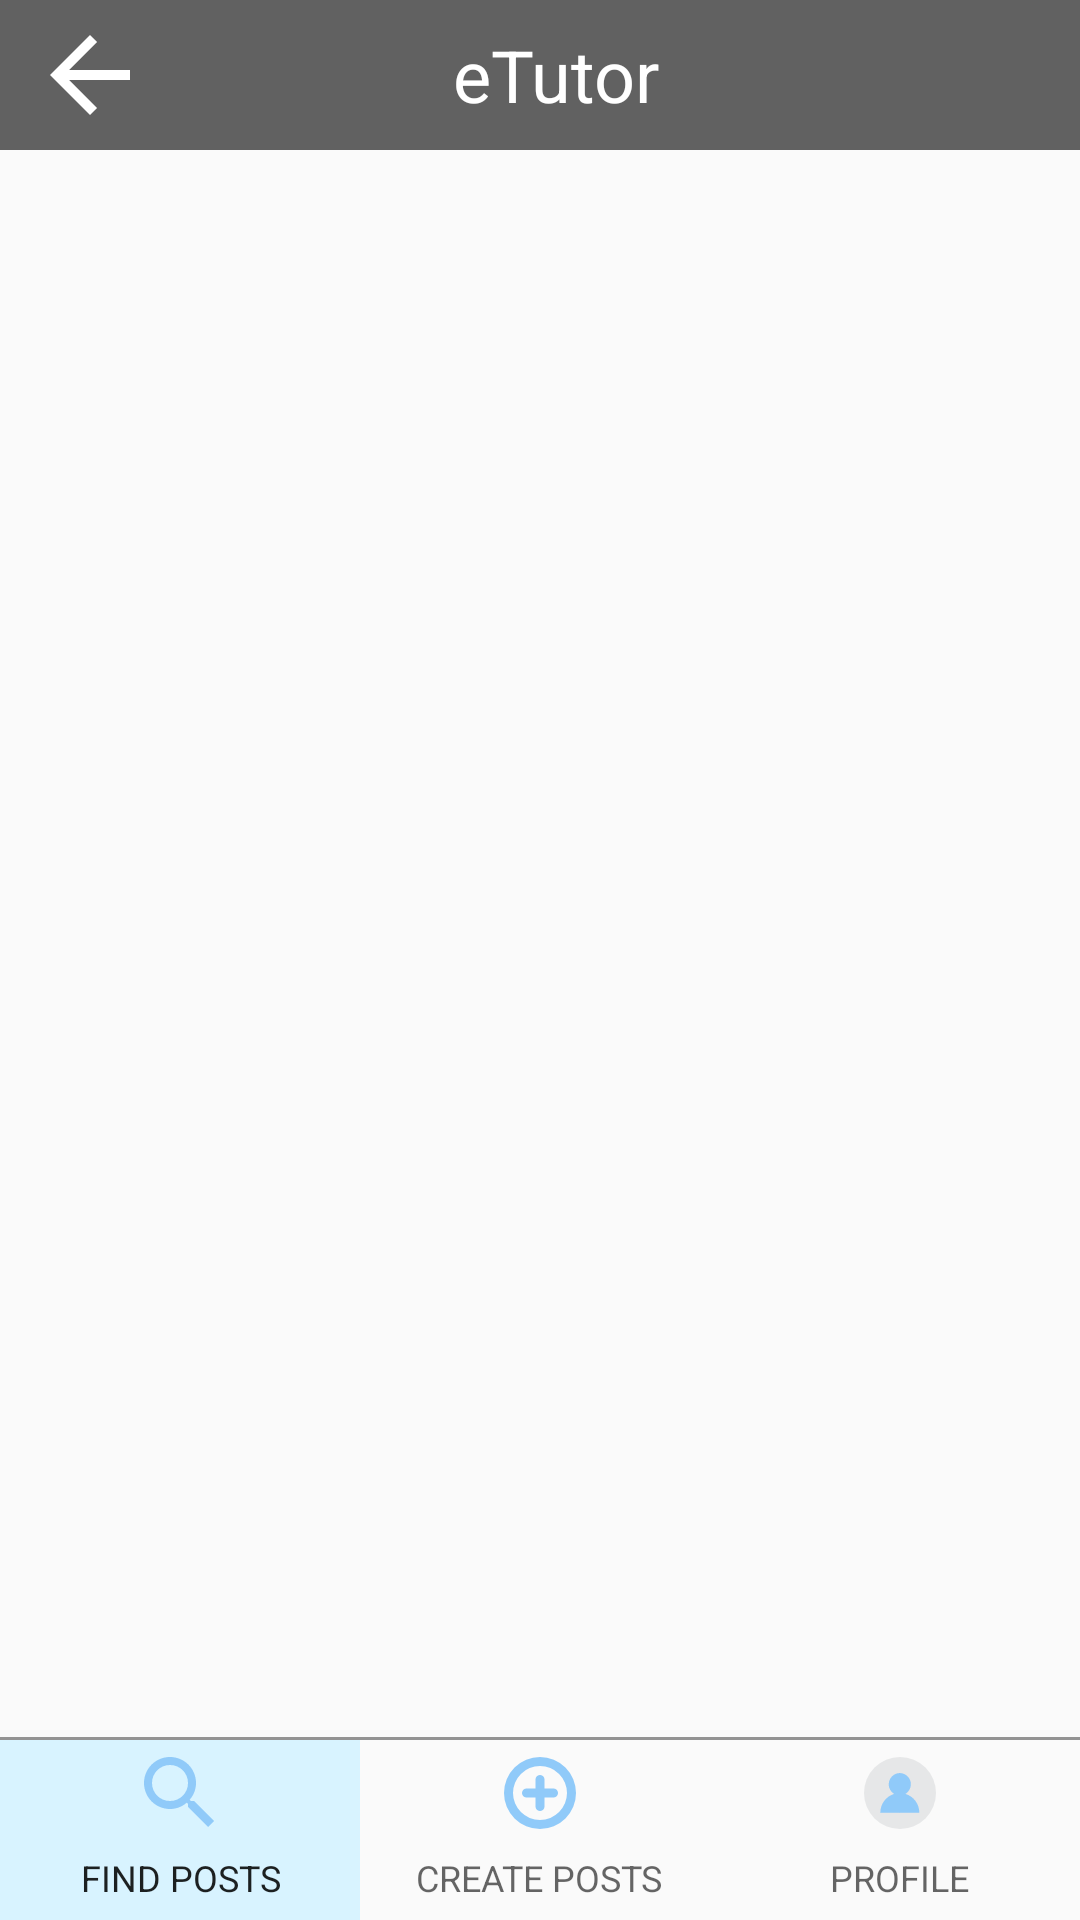

Here is an Android app screen rendered from its layout file. Give the layout XML and the strings, colors and styles it references.
<!-- AndroidManifest.xml: application theme Mytheme -->
<!-- res/layout/activity_center_page.xml -->
<?xml version="1.0" encoding="utf-8"?>
<androidx.constraintlayout.widget.ConstraintLayout xmlns:android="http://schemas.android.com/apk/res/android"
    xmlns:app="http://schemas.android.com/apk/res-auto"
    xmlns:tools="http://schemas.android.com/tools"
    android:layout_width="match_parent"
    android:layout_height="match_parent"
    tools:context=".CenterPage">

    <TextView
        android:id="@+id/textView17"
        android:layout_width="60dp"
        android:layout_height="50dp"
        android:background="@color/colorprimary"
        android:paddingTop="5dp"
        android:paddingBottom="5dp"
        android:visibility="visible"
        app:drawableTopCompat="@drawable/ic_arrow"
        app:layout_constraintStart_toStartOf="parent"
        app:layout_constraintTop_toTopOf="parent" />

    <TextView
        android:id="@+id/textView15"
        android:layout_width="0dp"
        android:layout_height="50dp"
        android:background="@color/colorprimary"
        android:gravity="center"
        android:paddingStart="2dp"
        android:paddingEnd="52dp"
        android:text="@string/a14"
        android:textColor="#FFFFFF"
        android:textSize="24sp"
        app:layout_constraintEnd_toEndOf="parent"
        app:layout_constraintStart_toEndOf="@+id/textView17"
        app:layout_constraintTop_toTopOf="parent" />

    <com.google.android.material.tabs.TabLayout
        android:id="@+id/tabLayout"
        android:layout_width="match_parent"
        android:layout_height="60dp"
        app:layout_constraintBottom_toBottomOf="parent"
        app:layout_constraintEnd_toEndOf="parent"
        app:layout_constraintStart_toStartOf="parent"
        app:tabIndicatorColor="#D8F3FF"
        app:tabIndicatorGravity="stretch"
        app:tabTextAppearance="@style/TabText">

        <com.google.android.material.tabs.TabItem
            android:layout_width="wrap_content"
            android:layout_height="wrap_content"
            android:icon="@drawable/ic_search"
            android:text="@string/a15" />

        <com.google.android.material.tabs.TabItem
            android:layout_width="wrap_content"
            android:layout_height="wrap_content"
            android:icon="@drawable/ic_create"
            android:text="@string/a16" />

        <com.google.android.material.tabs.TabItem
            android:layout_width="wrap_content"
            android:layout_height="wrap_content"
            android:icon="@drawable/ic_showprofile"
            android:text="@string/a17" />
    </com.google.android.material.tabs.TabLayout>

    <View
        android:id="@+id/view"
        android:layout_width="wrap_content"
        android:layout_height="1dp"
        android:background="#939393"
        app:layout_constraintBottom_toTopOf="@+id/tabLayout"
        app:layout_constraintEnd_toEndOf="parent"
        app:layout_constraintStart_toStartOf="parent" />

    <FrameLayout
        android:id="@+id/frame"
        android:layout_width="match_parent"
        android:layout_height="0dp"
        app:layout_constraintBottom_toTopOf="@+id/view"
        app:layout_constraintEnd_toEndOf="parent"
        app:layout_constraintStart_toStartOf="parent"
        app:layout_constraintTop_toBottomOf="@+id/textView15">

    </FrameLayout>

</androidx.constraintlayout.widget.ConstraintLayout>
<!-- resources referenced by this layout -->
<resources>
  <color name="colorprimary">#616161</color>
  <!-- drawable ic_arrow (drawable) -->
  <vector android:autoMirrored="true" android:height="40dp"
       android:viewportHeight="24"
      android:viewportWidth="24" android:width="40dp" xmlns:android="http://schemas.android.com/apk/res/android">
      <path android:fillColor="@android:color/white" android:pathData="M20,11H7.83l5.59,-5.59L12,4l-8,8 8,8 1.41,-1.41L7.83,13H20v-2z"/>
  </vector>
  <!-- drawable ic_create (drawable) -->
  <vector xmlns:android="http://schemas.android.com/apk/res/android"
      android:width="96dp"
      android:height="96dp"
      android:viewportWidth="96"
      android:viewportHeight="96">
    <path
        android:pathData="m66,42l-12,0l0,-12a6,6 0,0 0,-12 0l0,12l-12,0a6,6 0,0 0,0 12l12,0l0,12a6,6 0,0 0,12 0l0,-12l12,0a6,6 0,0 0,0 -12z"
        android:fillColor="#90caf9"/>
    <path
        android:pathData="m48,0a48,48 0,1 0,48 48a48.0512,48.0512 0,0 0,-48 -48zM48,84a36,36 0,1 1,36 -36a36.0393,36.0393 0,0 1,-36 36z"
        android:fillColor="#90caf9"/>
  </vector>
  <!-- drawable ic_search (drawable) -->
  <vector xmlns:android="http://schemas.android.com/apk/res/android"
      android:width="60dp"
      android:height="60dp"
      android:viewportWidth="18"
      android:viewportHeight="18">
    <path
        android:pathData="m12.5,11l-0.8,0l-0.3,-0.3c1,-1.1 1.6,-2.6 1.6,-4.2c0,-3.6 -2.9,-6.5 -6.5,-6.5c-3.6,0 -6.5,2.9 -6.5,6.5c0,3.6 2.9,6.5 6.5,6.5c1.6,0 3.1,-0.6 4.2,-1.6l0.3,0.3l0,0.8l5,5l1.5,-1.5l-5,-5l0,0zM6.5,11c-2.5,0 -4.5,-2 -4.5,-4.5c0,-2.5 2,-4.5 4.5,-4.5c2.5,0 4.5,2 4.5,4.5c0,2.5 -2,4.5 -4.5,4.5l0,0z"
        android:fillColor="#90caf9"/>
  </vector>
  <!-- drawable ic_showprofile (drawable) -->
  <vector xmlns:android="http://schemas.android.com/apk/res/android"
      android:width="128dp"
      android:height="128dp"
      android:viewportWidth="128"
      android:viewportHeight="128">
    <path
        android:pathData="M64,64m-64,0a64,64 0,1 1,128 0a64,64 0,1 1,-128 0"
        android:fillColor="#e6e7e8"/>
    <path
        android:pathData="m63.355,99l35,0c0,-16 -10.4,-29 -24.6,-33.4c5.7,-3.6 9.6,-9.9 9.6,-17.1c0,-11 -9,-20 -20,-20"
        android:fillColor="#90caf9"/>
    <path
        android:pathData="m64,28.5c-11,0 -20,9 -20,20c0,7.2 3.9,13.6 9.6,17.1c-14.2,4.4 -24.6,17.4 -24.6,33.4l35,0"
        android:fillColor="#90caf9"/>
  </vector>
  <string name="a14">eTutor</string>
  <string name="a15">Find Posts</string>
  <string name="a16">Create Posts</string>
  <string name="a17">Profile</string>
  <style name="TabText" parent="TextAppearance.Design.Tab">
          <item name="android:textSize">12sp</item>
          <item name="android:fontFamily">sans-serif</item>
          <item name="textAllCaps">true</item>
      </style>
  <style name="Mytheme" parent="Theme.AppCompat.Light.NoActionBar">
          <item name="colorPrimary">@color/colorprimary</item>
          <item name="colorPrimaryDark">@color/colorprimaryDark</item>
          <item name="colorAccent">@color/colorAccent</item>
      </style>
  <color name="colorprimaryDark">#373737</color>
  <color name="colorAccent">#8e8e8e</color>
</resources>
